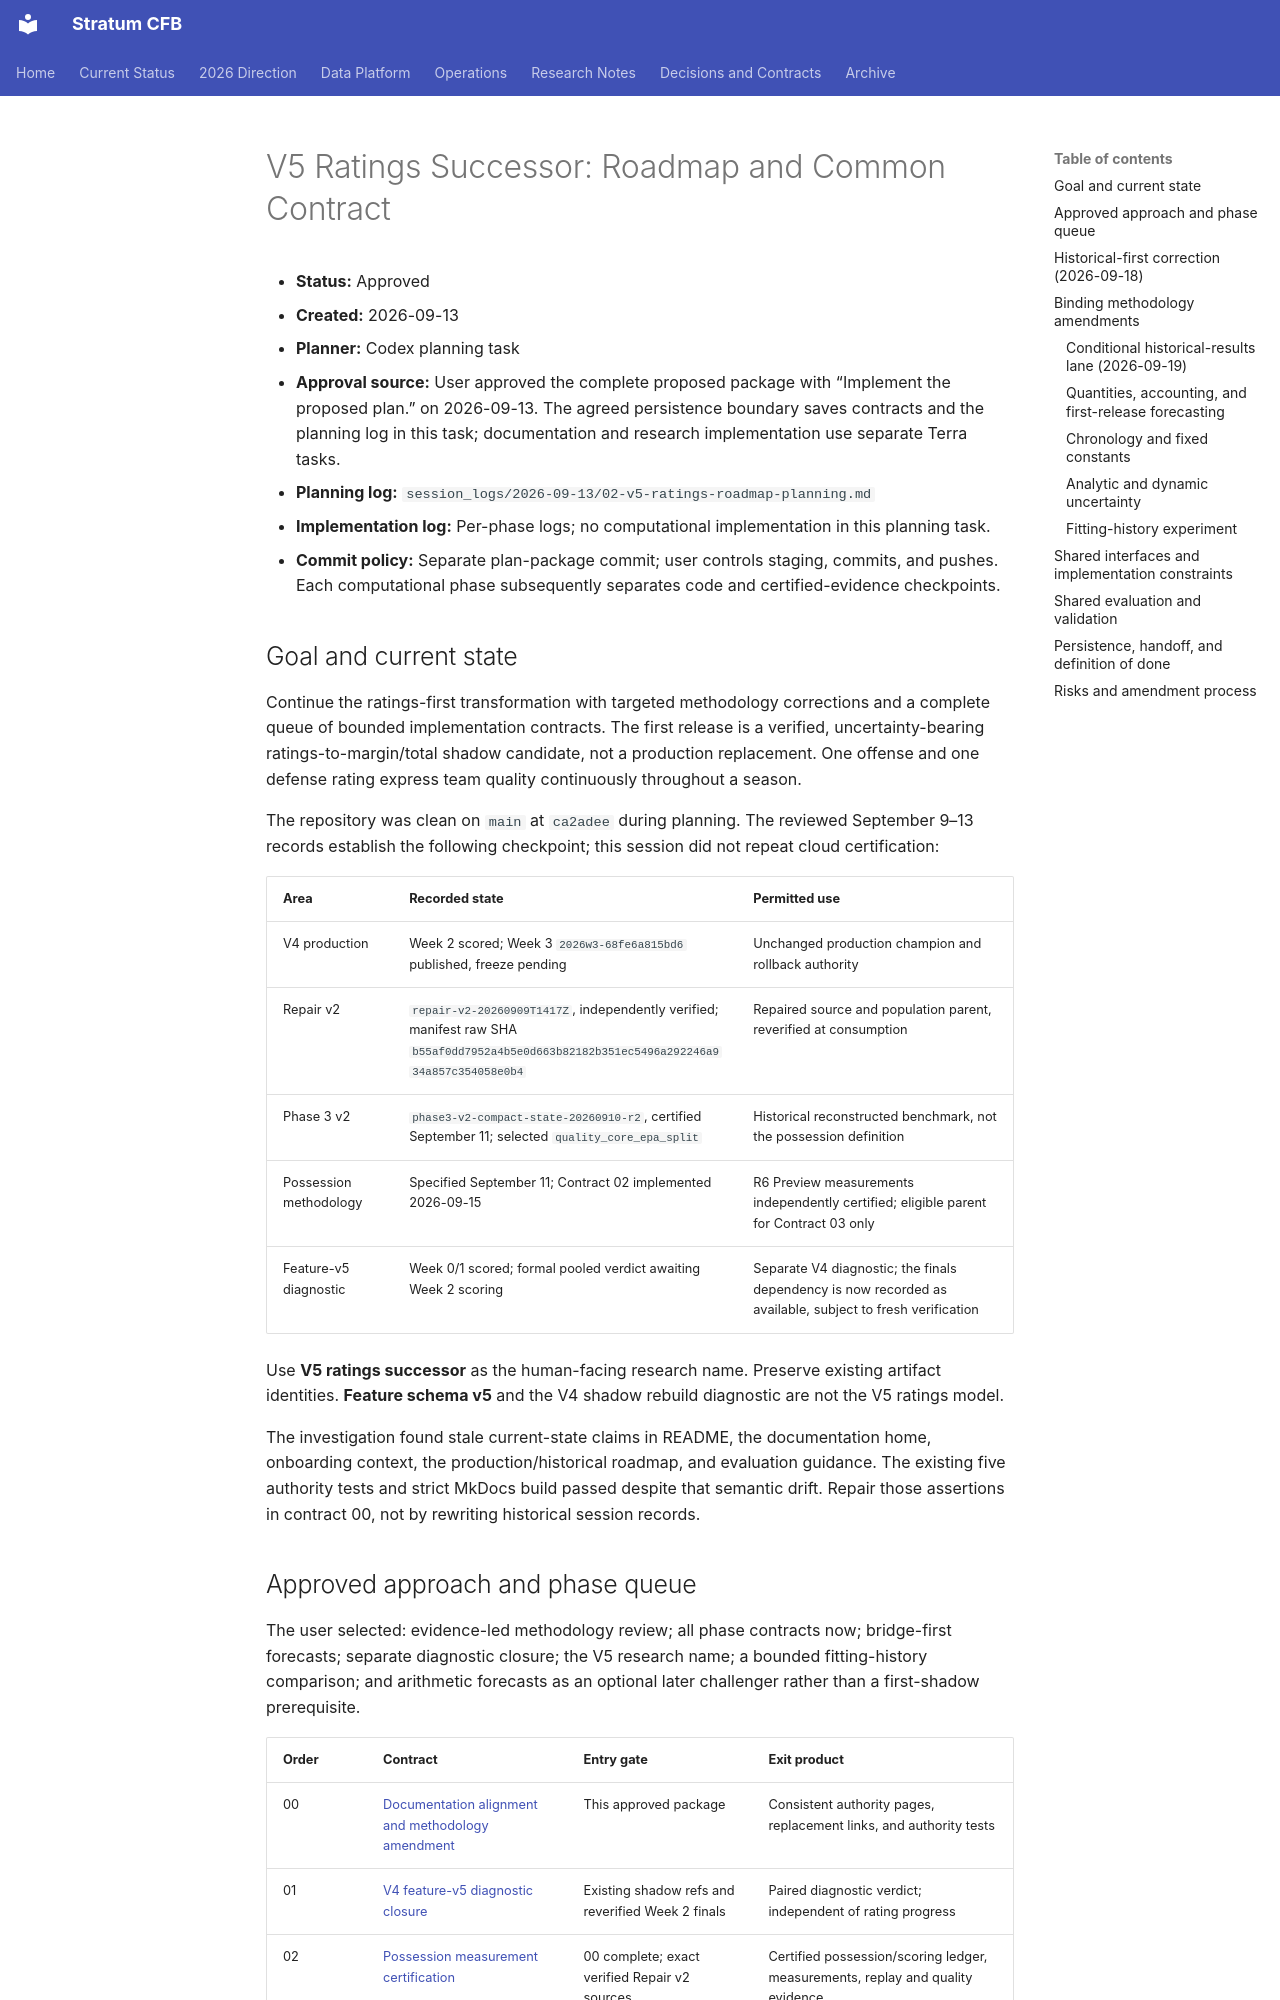

repository: connorkitchings/CKsPicks-CFB · page: plans/2026-09-13/v5-ratings-successor-roadmap-and-contracts/index.html · generator: mkdocs

# V5 Ratings Successor: Roadmap and Common Contract

- **Status:** Approved
- **Created:** 2026-09-13
- **Planner:** Codex planning task
- **Approval source:** User approved the complete proposed package with “Implement the proposed plan.” on 2026-09-13. The agreed persistence boundary saves contracts and the planning log in this task; documentation and research implementation use separate Terra tasks.
- **Planning log:** `session_logs/2026-09-13/02-v5-ratings-roadmap-planning.md`
- **Implementation log:** Per-phase logs; no computational implementation in this planning task.
- **Commit policy:** Separate plan-package commit; user controls staging, commits, and pushes. Each computational phase subsequently separates code and certified-evidence checkpoints.

## Goal and current state

Continue the ratings-first transformation with targeted methodology corrections
and a complete queue of bounded implementation contracts. The first release is
a verified, uncertainty-bearing ratings-to-margin/total shadow candidate, not a
production replacement. One offense and one defense rating express team quality
continuously throughout a season.

The repository was clean on `main` at `ca2adee` during planning. The reviewed
September 9–13 records establish the following checkpoint; this session did not
repeat cloud certification:

| Area | Recorded state | Permitted use |
| --- | --- | --- |
| V4 production | Week 2 scored; Week 3 `2026w3-68fe6a815bd6` published, freeze pending | Unchanged production champion and rollback authority |
| Repair v2 | `repair-v2-20260909T1417Z`, independently verified; manifest raw SHA `b55af0dd7952a4b5e0d663b82182b351ec5496a292246a934a857c354058e0b4` | Repaired source and population parent, reverified at consumption |
| Phase 3 v2 | `phase3-v2-compact-state-20260910-r2`, certified September 11; selected `quality_core_epa_split` | Historical reconstructed benchmark, not the possession definition |
| Possession methodology | Specified September 11; Contract 02 implemented 2026-09-15 | R6 Preview measurements independently certified; eligible parent for Contract 03 only |
| Feature-v5 diagnostic | Week 0/1 scored; formal pooled verdict awaiting Week 2 scoring | Separate V4 diagnostic; the finals dependency is now recorded as available, subject to fresh verification |

Use **V5 ratings successor** as the human-facing research name. Preserve existing
artifact identities. **Feature schema v5** and the V4 shadow rebuild diagnostic
are not the V5 ratings model.

The investigation found stale current-state claims in README, the documentation
home, onboarding context, the production/historical roadmap, and evaluation
guidance. The existing five authority tests and strict MkDocs build passed despite
that semantic drift. Repair those assertions in contract 00, not by rewriting
historical session records.
